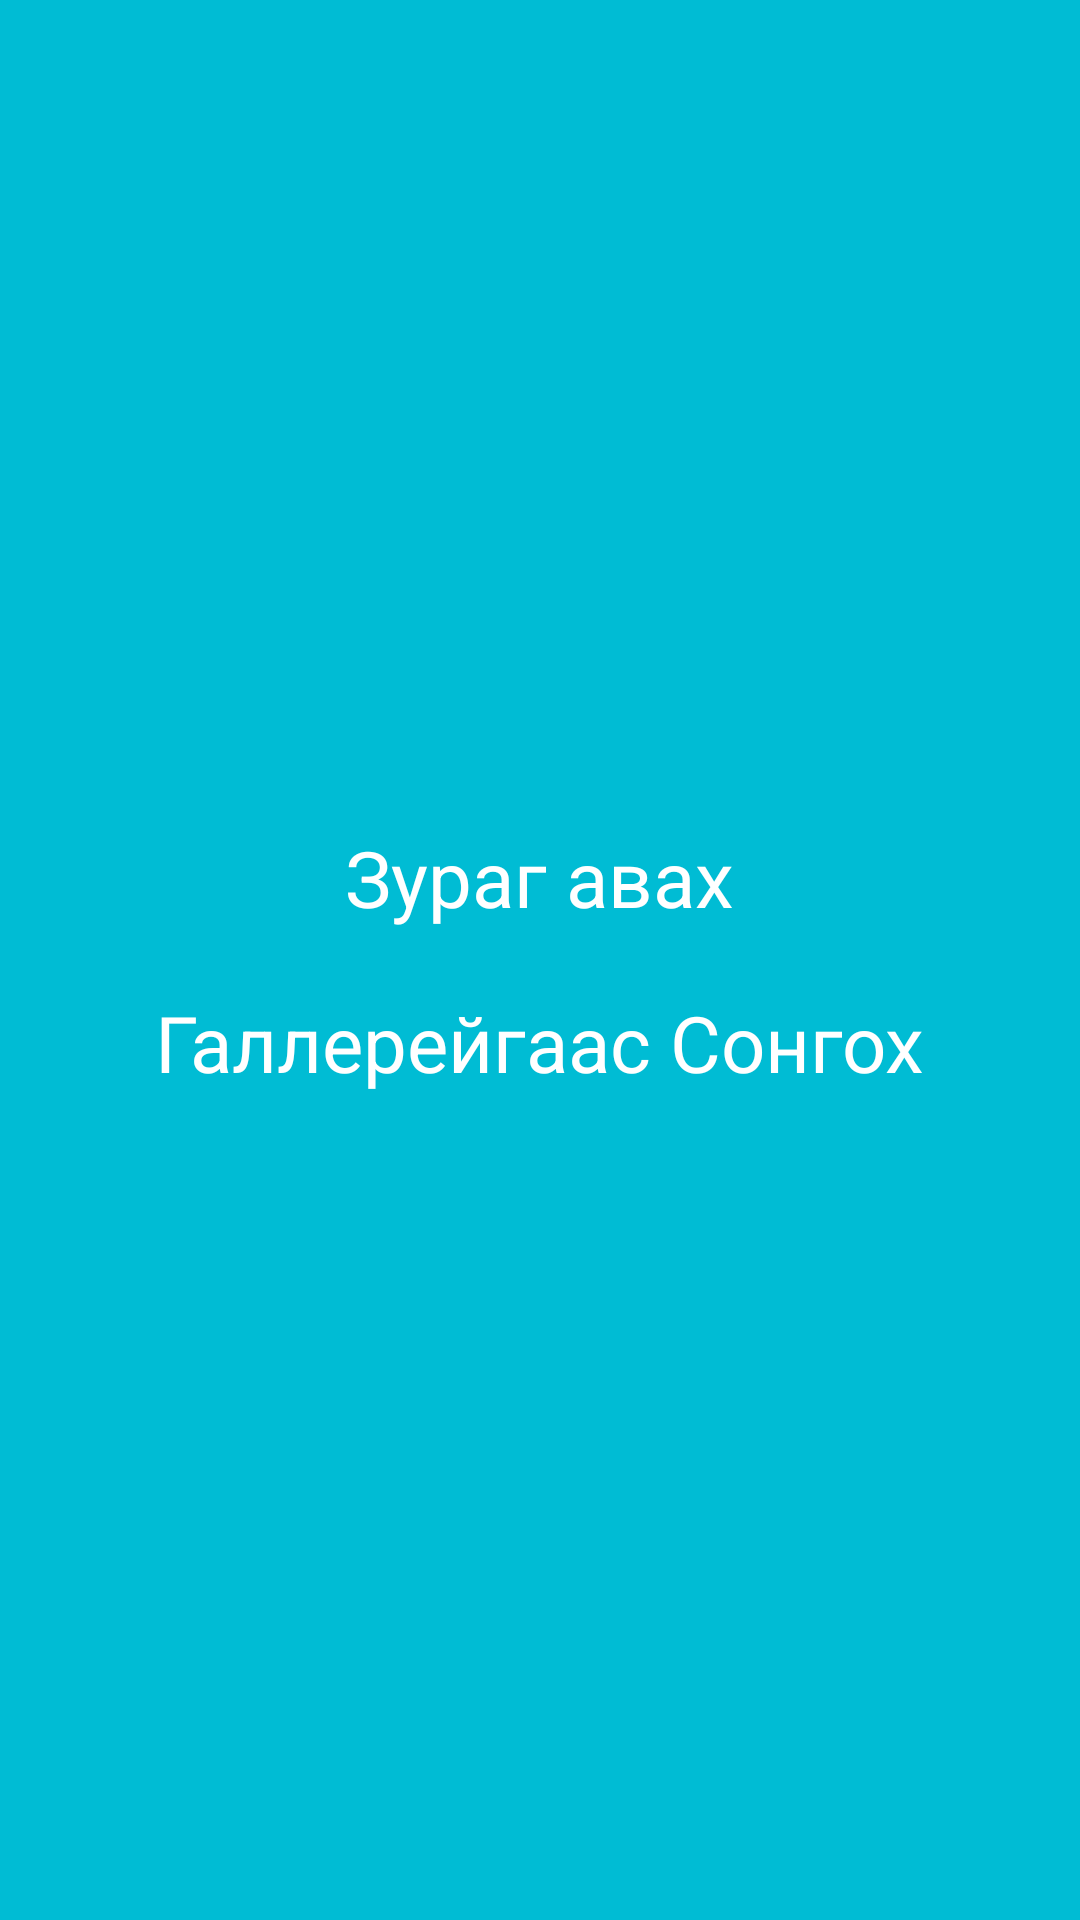

Here is an Android app screen rendered from its layout file. Give the layout XML and the strings, colors and styles it references.
<!-- AndroidManifest.xml: fallback theme Theme.MaterialComponents.DayNight.NoActionBar -->
<!-- res/layout/add_anniversary.xml -->
<?xml version="1.0" encoding="utf-8"?>
<RelativeLayout xmlns:android="http://schemas.android.com/apk/res/android"
    android:layout_width="match_parent"
    android:layout_height="match_parent"
    android:background="@color/entity_ao_ear"
    android:orientation="vertical" >

    <LinearLayout
        android:layout_width="match_parent"
        android:layout_height="wrap_content"
        android:layout_centerInParent="true"
        android:gravity="center_horizontal"
        android:orientation="vertical" >

        <TextView
            android:id="@+id/takePhoto"
            android:layout_width="wrap_content"
            android:layout_height="wrap_content"
            android:clickable="true"
            android:padding="10dp"
            android:text="@string/takePhoto"
            android:textColor="#fff"
            android:textSize="26sp" >
        </TextView>

        <TextView
            android:id="@+id/choosePhoto"
            android:layout_width="wrap_content"
            android:layout_height="wrap_content"
            android:clickable="true"
            android:padding="10dp"
            android:text="@string/choosePhoto"
            android:textColor="#fff"
            android:textSize="26sp" >
        </TextView>
    </LinearLayout>

    <LinearLayout
        android:layout_width="match_parent"
        android:layout_height="wrap_content"
        android:layout_alignParentBottom="true"
        android:orientation="horizontal"
        android:padding="10dp"
        android:weightSum="2" >

        <ImageButton
            android:id="@+id/close"
            android:layout_width="wrap_content"
            android:layout_height="wrap_content"
            android:layout_weight="1"
            android:background="@color/entity_ao_ear"
            android:padding="10dp"
            android:src="@drawable/ic_close_white_36dp" >
        </ImageButton>

        <ImageButton
            android:id="@+id/save"
            android:layout_width="wrap_content"
            android:layout_height="wrap_content"
            android:layout_weight="1"
            android:background="@color/entity_ao_ear"
            android:padding="10dp"
            android:src="@drawable/ic_check_white_36dp" >
        </ImageButton>
    </LinearLayout>

</RelativeLayout>
<!-- resources referenced by this layout -->
<resources>
  <color name="entity_ao_ear">#00bcd4</color>
  <string name="choosePhoto">Галлерейгаас Сонгох</string>
  <string name="takePhoto">Зураг авах</string>
</resources>
